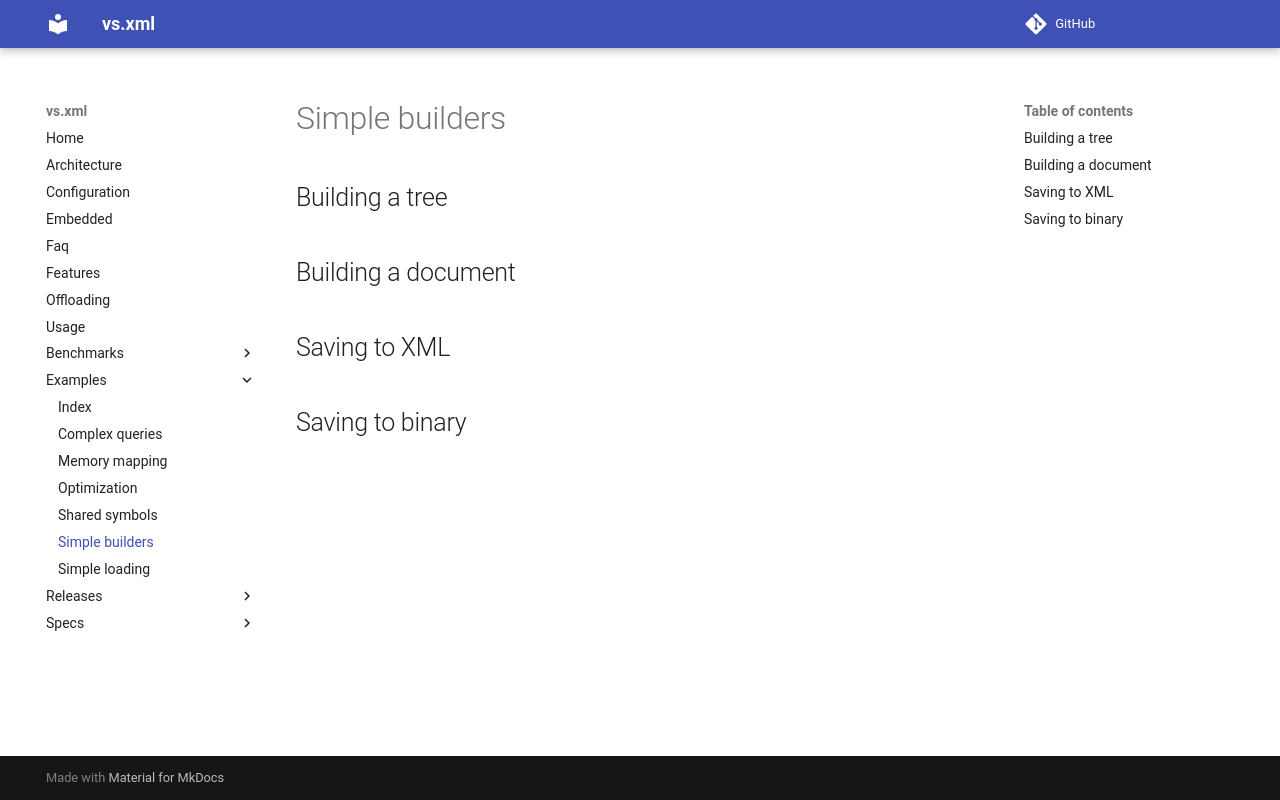

repository: lazy-eggplant/vs.xml · page: v0.3.1/docs/examples/simple-builders/index.html · generator: mkdocs

---
weight: 10
---

## Building a tree

## Building a document

## Saving to XML

## Saving to binary
